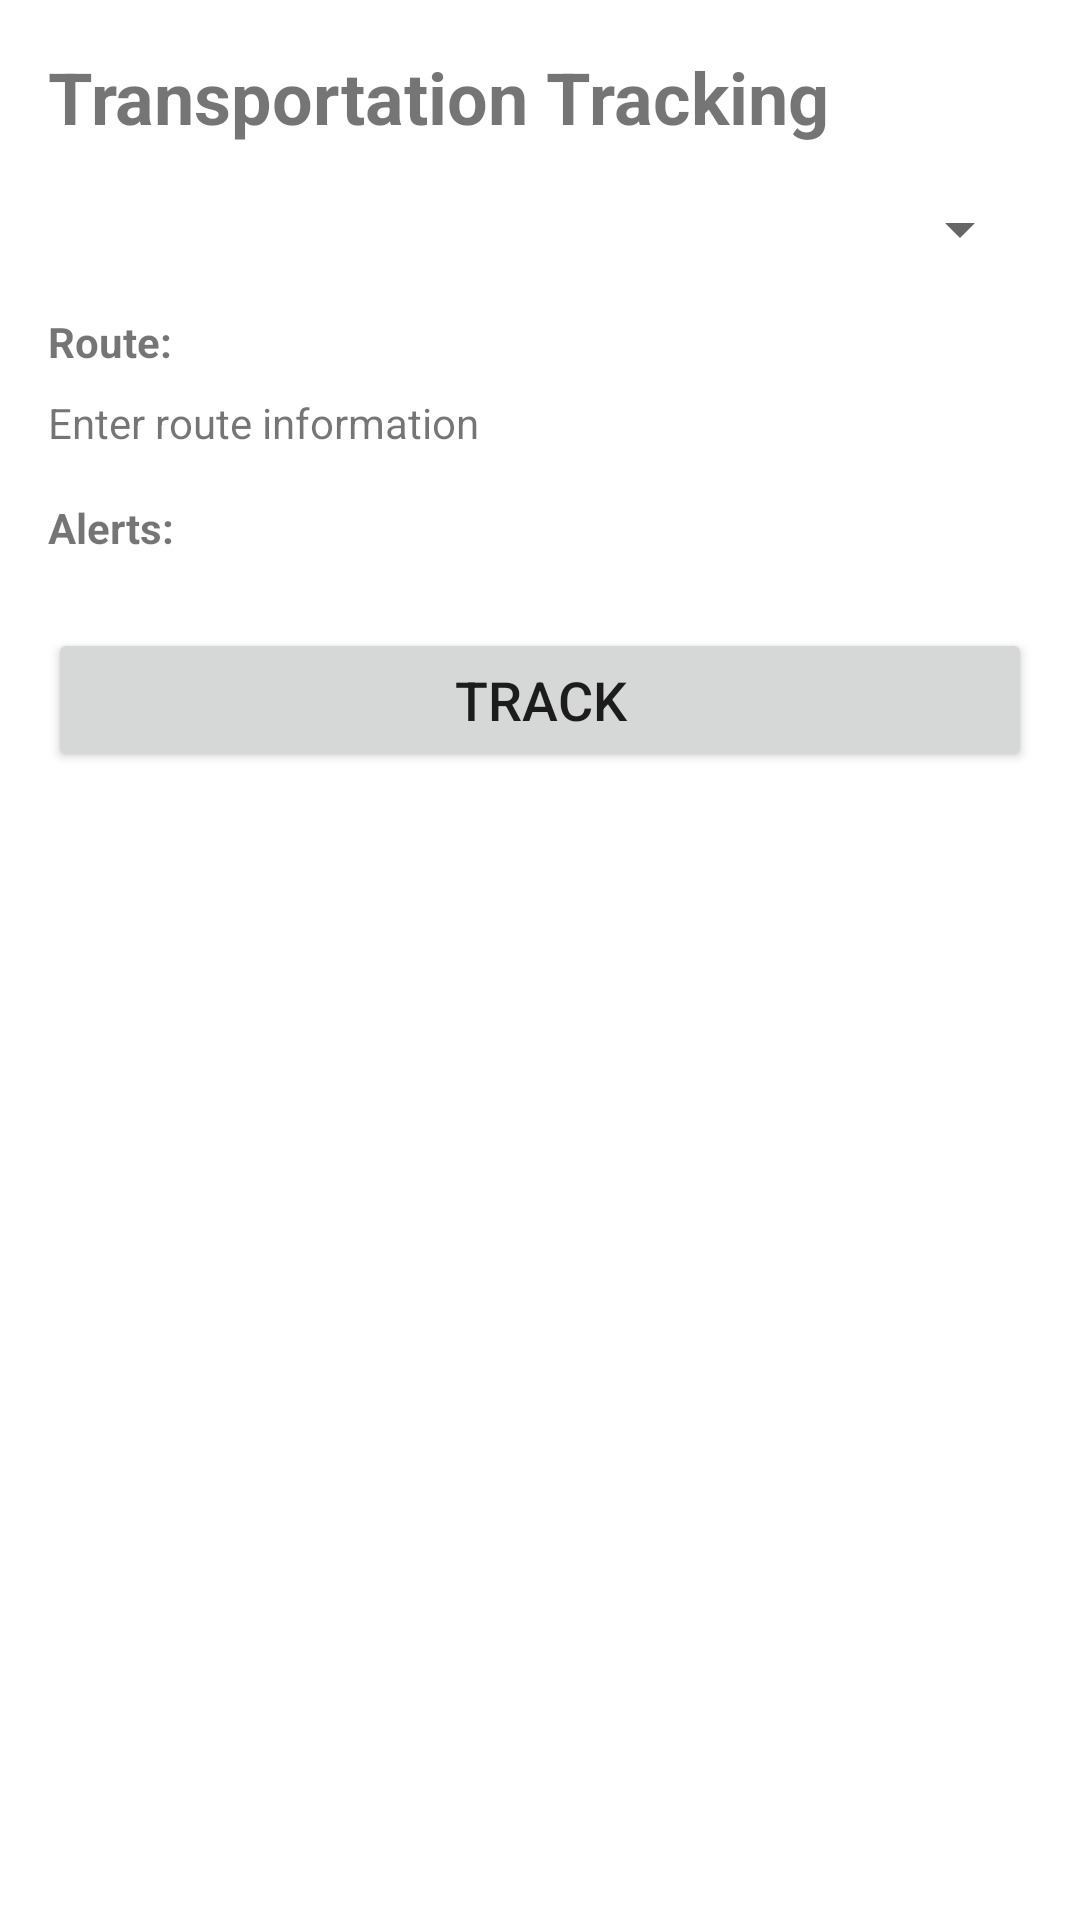

Write the Android layout XML for this screen, with the resource values it uses.
<!-- AndroidManifest.xml: application theme Theme.OEL_Application -->
<!-- res/layout/activity_transportation_tracking3.xml -->
<?xml version="1.0" encoding="utf-8"?>
<LinearLayout xmlns:android="http://schemas.android.com/apk/res/android"
    android:layout_width="match_parent"
    android:layout_height="match_parent"
    android:orientation="vertical"
    android:padding="16dp">

    <TextView
        android:id="@+id/title_textview"
        android:layout_width="match_parent"
        android:layout_height="wrap_content"
        android:text="Transportation Tracking"
        android:textSize="24sp"
        android:textStyle="bold"
        android:layout_marginBottom="16dp" />

    <Spinner
        android:id="@+id/transport_spinner"
        android:layout_width="match_parent"
        android:layout_height="wrap_content"
        android:layout_marginBottom="16dp" />

    <TextView
        android:id="@+id/route_textview"
        android:layout_width="match_parent"
        android:layout_height="wrap_content"
        android:text="Route:"
        android:textStyle="bold"
        android:layout_marginBottom="8dp" />

    <TextView
        android:id="@+id/route_value_textview"
        android:layout_width="match_parent"
        android:layout_height="wrap_content"
        android:text="Enter route information"
        android:layout_marginBottom="16dp" />

    <TextView
        android:id="@+id/alerts_textview"
        android:layout_width="match_parent"
        android:layout_height="wrap_content"
        android:text="Alerts:"
        android:textStyle="bold"
        android:layout_marginBottom="8dp" />

    <ListView
        android:id="@+id/alerts_listview"
        android:layout_width="match_parent"
        android:layout_height="wrap_content"
        android:layout_marginBottom="16dp" />

    <Button
        android:id="@+id/track_button"
        android:layout_width="match_parent"
        android:layout_height="wrap_content"
        android:text="Track"
        android:textSize="18sp" />

</LinearLayout>
<!-- resources referenced by this layout -->
<resources>
  <style name="Theme.OEL_Application" parent="Theme.MaterialComponents.DayNight.DarkActionBar">
          
          <item name="colorPrimary">@color/purple_500</item>
          <item name="colorPrimaryVariant">@color/purple_700</item>
          <item name="colorOnPrimary">@color/white</item>
          
          <item name="colorSecondary">@color/teal_200</item>
          <item name="colorSecondaryVariant">@color/teal_700</item>
          <item name="colorOnSecondary">@color/black</item>
          
          <item name="android:statusBarColor">?attr/colorPrimaryVariant</item>
          
      </style>
  <!-- not gathered from this repository: default colours our renderer supplied (Android Studio template values) -->
  <color name="purple_500">#FF6200EE</color>
  <color name="purple_700">#FF3700B3</color>
  <color name="teal_200">#FF03DAC5</color>
  <color name="teal_700">#FF018786</color>
  <color name="black">#FF000000</color>
  <color name="white">#FFFFFFFF</color>
</resources>
